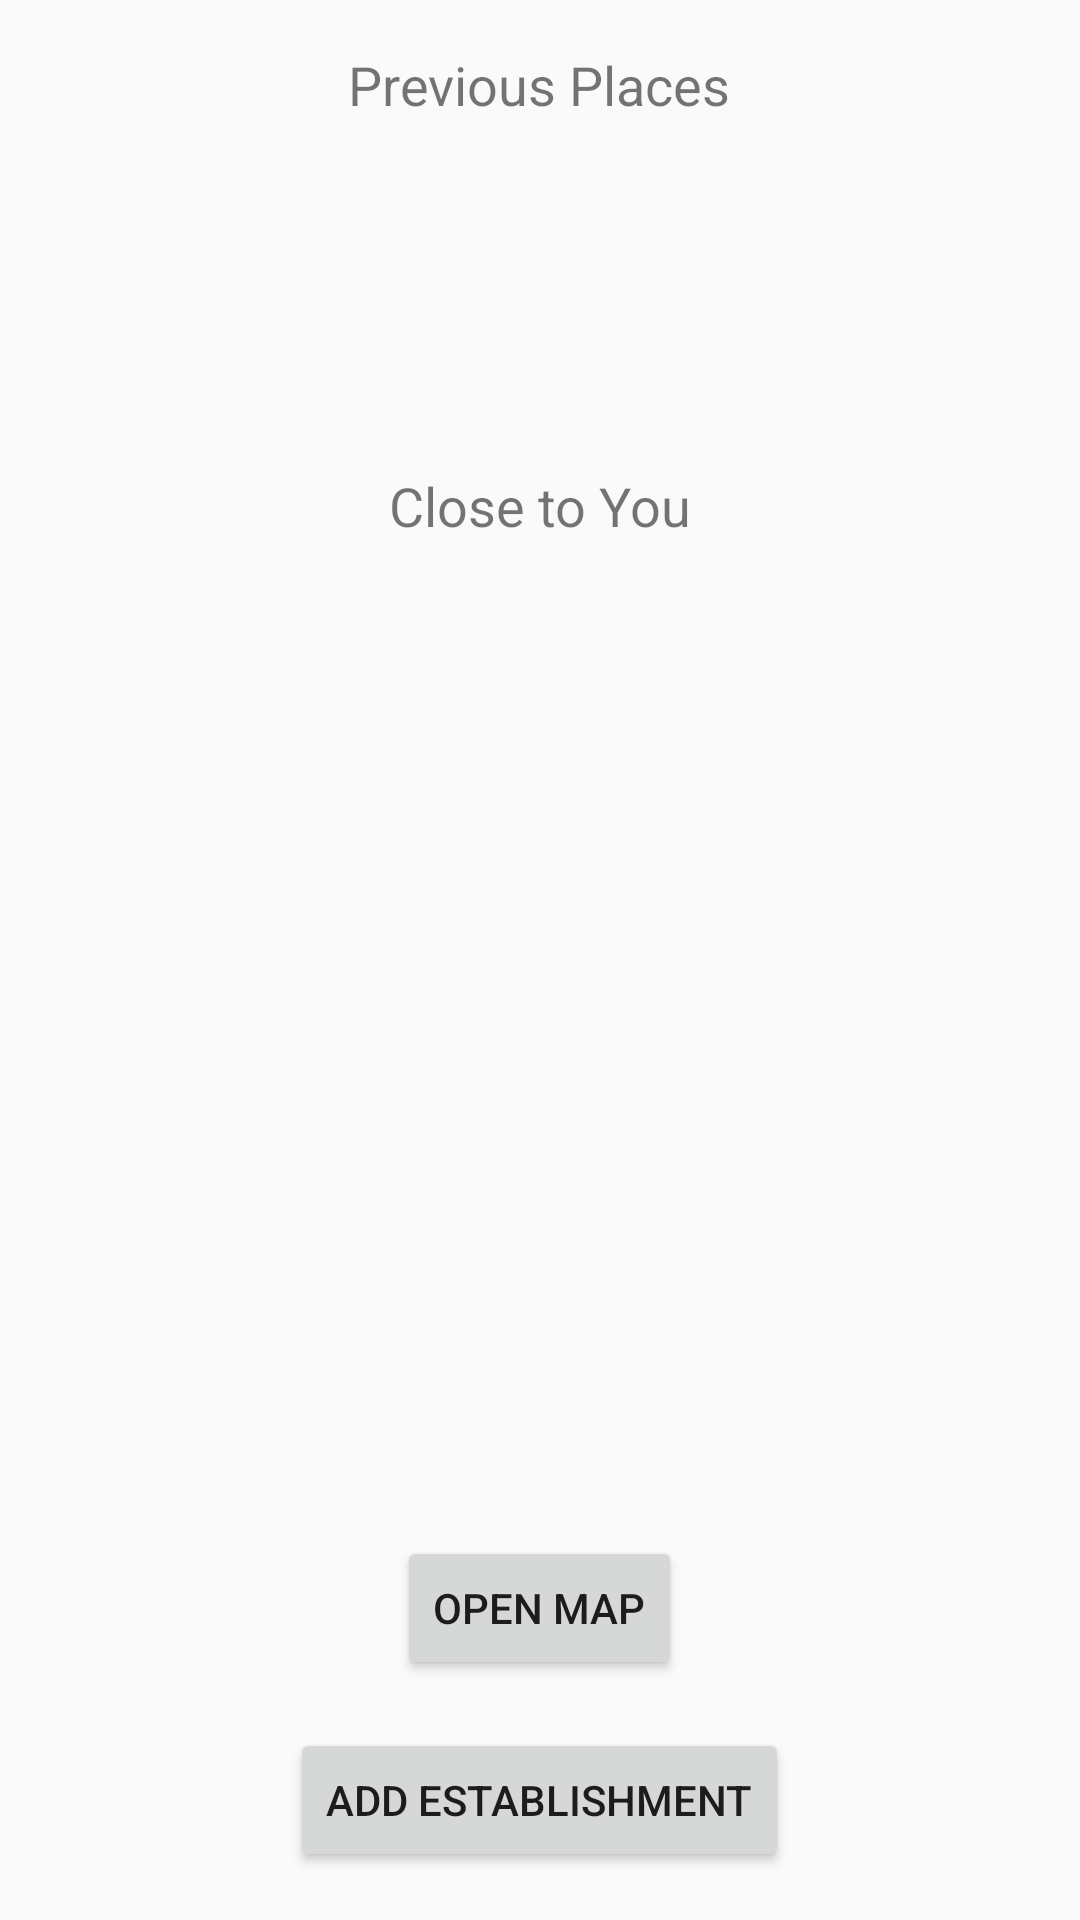

Reconstruct the res/layout file that produces this screen, plus the resources it refers to.
<!-- AndroidManifest.xml: application theme Theme.LabAndroidApp -->
<!-- res/layout/activity_establishment_chooser.xml -->
<?xml version="1.0" encoding="utf-8"?>
<LinearLayout xmlns:android="http://schemas.android.com/apk/res/android"
    xmlns:app="http://schemas.android.com/apk/res-auto"
    xmlns:tools="http://schemas.android.com/tools"
    android:layout_width="match_parent"
    android:layout_height="match_parent"
    android:orientation="vertical"
    tools:context=".EstablishmentChooserActivity">



    <TextView
        android:id="@+id/titlePrevious"
        android:layout_width="wrap_content"
        android:layout_height="wrap_content"
        android:layout_marginTop="16dp"
        android:text="Previous Places"
        android:textSize="18sp"
        android:layout_gravity="center_horizontal"/>

    <androidx.recyclerview.widget.RecyclerView
        android:id="@+id/recyclerViewPrevious"
        android:layout_width="match_parent"
        android:layout_height="100dp"
        android:orientation="horizontal"
        app:layoutManager="androidx.recyclerview.widget.LinearLayoutManager"
        app:layout_constraintTop_toBottomOf="@id/titlePrevious" />

    <TextView
        android:id="@+id/titleNearby"
        android:layout_width="wrap_content"
        android:layout_height="wrap_content"
        android:layout_marginTop="16dp"
        android:text="Close to You"
        android:textSize="18sp"
        android:layout_gravity="center_horizontal"/>

    <androidx.recyclerview.widget.RecyclerView
        android:id="@+id/recyclerViewNearby"
        android:layout_width="match_parent"
        android:layout_height="0dp"
        android:layout_weight="1"
        app:layoutManager="androidx.recyclerview.widget.LinearLayoutManager"
        app:layout_constraintTop_toBottomOf="@id/titleNearby" />

    <Button
        android:id="@+id/MapBtn"
        android:layout_width="wrap_content"
        android:layout_height="wrap_content"
        android:layout_marginBottom="16dp"
        android:text="Open Map"
        android:layout_gravity="center_horizontal"/>

    <Button
        android:id="@+id/addEstablishmentBtn"
        android:layout_width="wrap_content"
        android:layout_height="wrap_content"
        android:text="Add Establishment"
        android:layout_gravity="center_horizontal"
        android:layout_marginBottom="16dp"/>
</LinearLayout>
<!-- resources referenced by this layout -->
<resources>
  <style name="Theme.LabAndroidApp" parent="android:Theme.Material.Light.NoActionBar" />
</resources>
